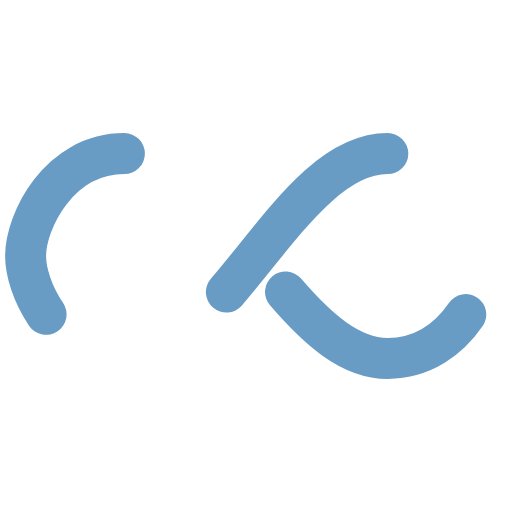
t = 0.00 s
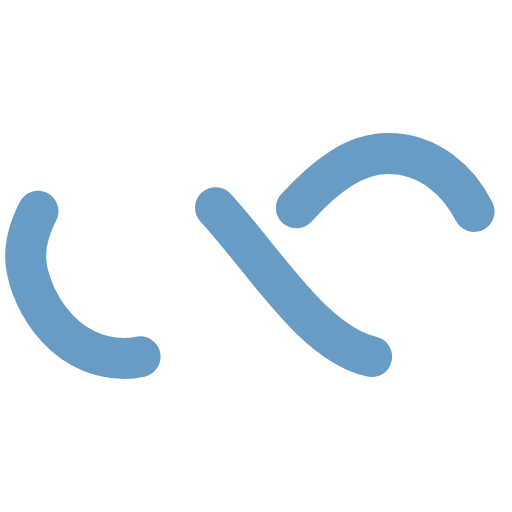
t = 0.66 s
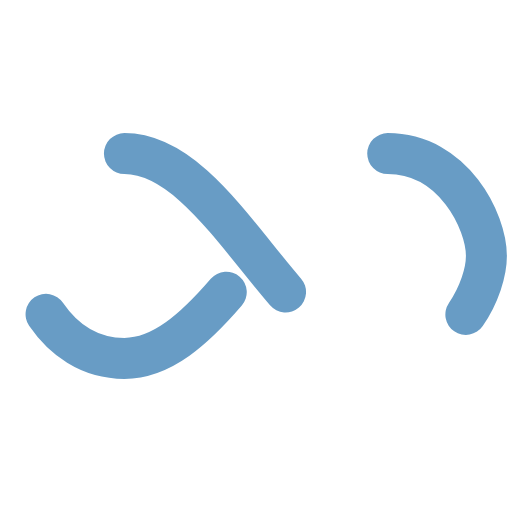
t = 1.32 s
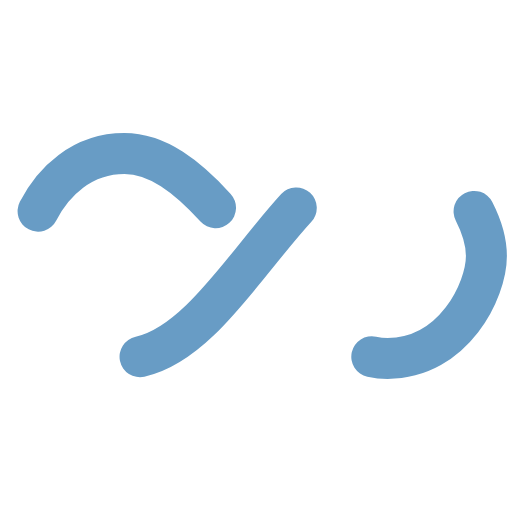
t = 1.97 s

The animated SVG that drew these frames (rendered in a browser with its animation timeline set to each time). Animation: 1 SMIL element (animate=1); one cycle of 2.63 s, repeats indefinitely.

<?xml version="1.0" encoding="utf-8"?>
<svg xmlns="http://www.w3.org/2000/svg" xmlns:xlink="http://www.w3.org/1999/xlink" style="margin: auto; background: none; display: block; shape-rendering: auto;" width="64px" height="64px" viewBox="0 0 100 100" preserveAspectRatio="xMidYMid">
<path fill="none" stroke="#689cc5" stroke-width="8" stroke-dasharray="42.76482137044271 42.76482137044271" d="M24.3 30C11.4 30 5 43.3 5 50s6.4 20 19.3 20c19.3 0 32.1-40 51.4-40 C88.6 30 95 43.3 95 50s-6.4 20-19.3 20C56.4 70 43.6 30 24.3 30z" stroke-linecap="round" style="transform:scale(1);transform-origin:50px 50px">
  <animate attributeName="stroke-dashoffset" repeatCount="indefinite" dur="2.6315789473684212s" keyTimes="0;1" values="0;256.58892822265625"></animate>
</path>
<!-- [ldio] generated by https://loading.io/ --></svg>